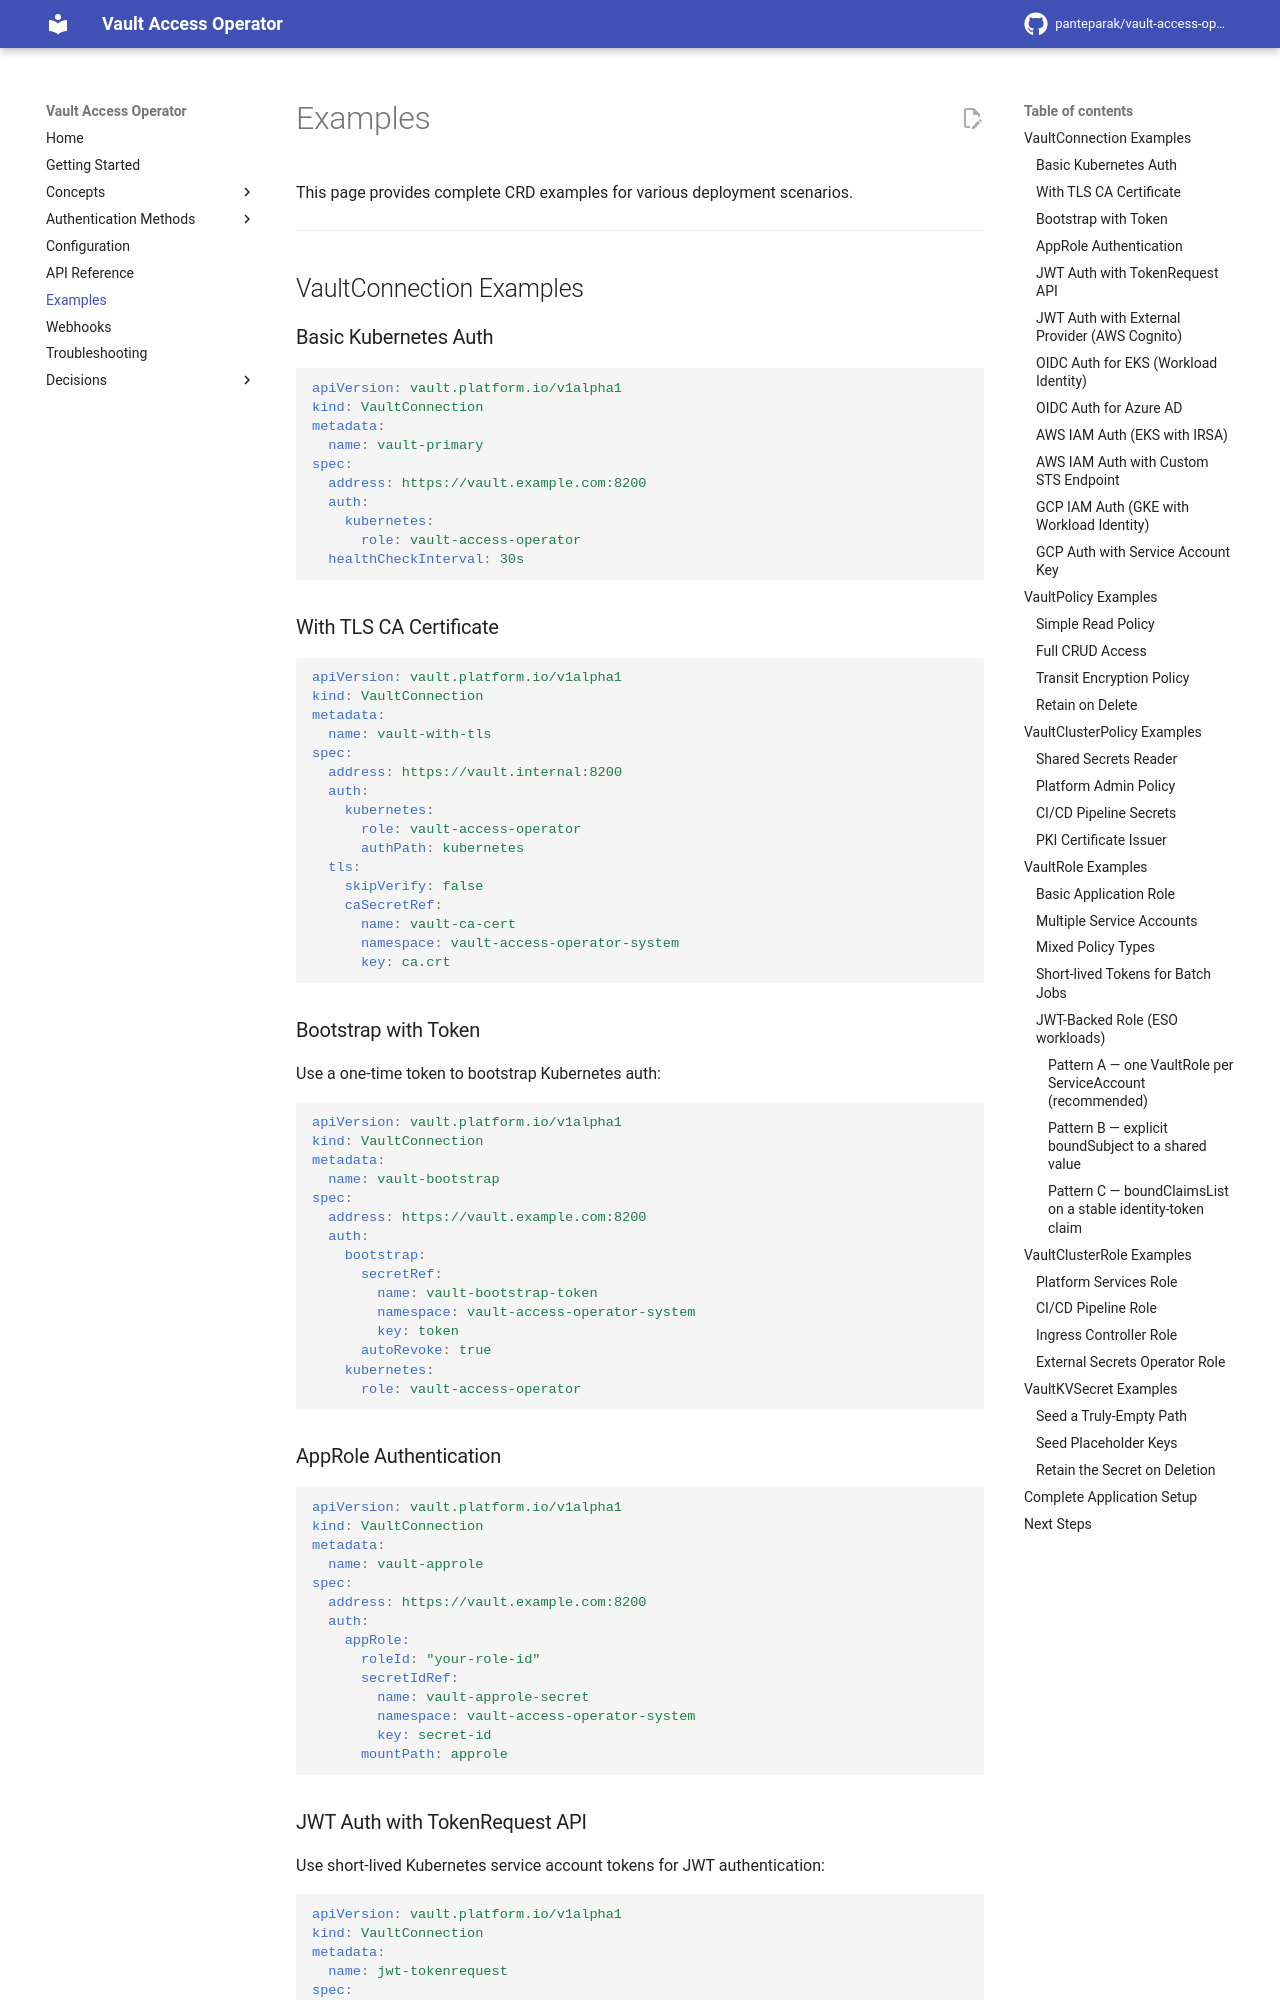

repository: panteparak/vault-access-operator · page: examples/index.html · generator: mkdocs

# Examples

This page provides complete CRD examples for various deployment scenarios.

---

## VaultConnection Examples

### Basic Kubernetes Auth

```yaml
apiVersion: vault.platform.io/v1alpha1
kind: VaultConnection
metadata:
  name: vault-primary
spec:
  address: https://vault.example.com:8200
  auth:
    kubernetes:
      role: vault-access-operator
  healthCheckInterval: 30s
```

### With TLS CA Certificate

```yaml
apiVersion: vault.platform.io/v1alpha1
kind: VaultConnection
metadata:
  name: vault-with-tls
spec:
  address: https://vault.internal:8200
  auth:
    kubernetes:
      role: vault-access-operator
      authPath: kubernetes
  tls:
    skipVerify: false
    caSecretRef:
      name: vault-ca-cert
      namespace: vault-access-operator-system
      key: ca.crt
```

### Bootstrap with Token

Use a one-time token to bootstrap Kubernetes auth:

```yaml
apiVersion: vault.platform.io/v1alpha1
kind: VaultConnection
metadata:
  name: vault-bootstrap
spec:
  address: https://vault.example.com:8200
  auth:
    bootstrap:
      secretRef:
        name: vault-bootstrap-token
        namespace: vault-access-operator-system
        key: token
      autoRevoke: true
    kubernetes:
      role: vault-access-operator
```

### AppRole Authentication

```yaml
apiVersion: vault.platform.io/v1alpha1
kind: VaultConnection
metadata:
  name: vault-approle
spec:
  address: https://vault.example.com:8200
  auth:
    appRole:
      roleId: "your-role-id"
      secretIdRef:
        name: vault-approle-secret
        namespace: vault-access-operator-system
        key: secret-id
      mountPath: approle
```

### JWT Auth with TokenRequest API

Use short-lived Kubernetes service account tokens for JWT authentication:

```yaml
apiVersion: vault.platform.io/v1alpha1
kind: VaultConnection
metadata:
  name: jwt-tokenrequest
spec:
  address: https://vault.example.com:8200
  auth:
    jwt:
      role: my-jwt-role
      audiences: ["vault"]
      tokenDuration: 30m
      userClaim: sub
      groupsClaim: groups
```
